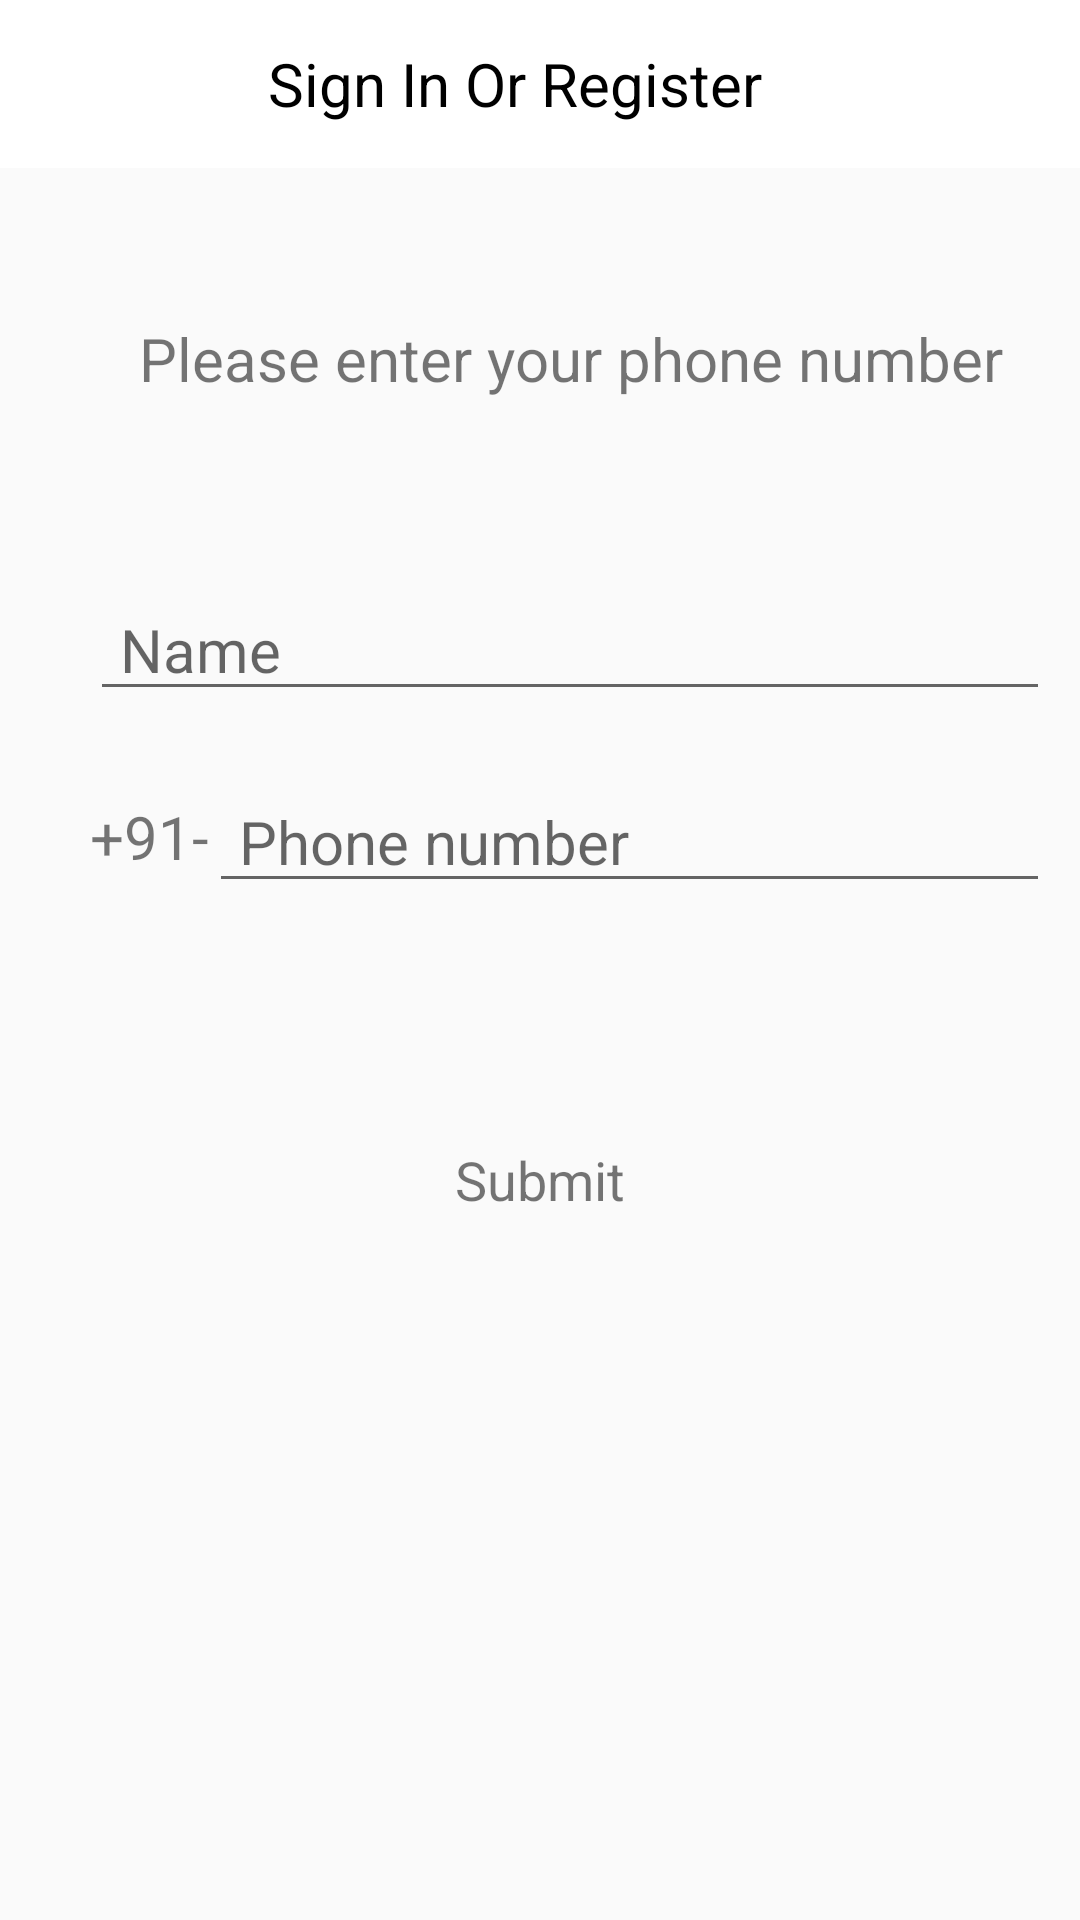

Here is an Android app screen rendered from its layout file. Give the layout XML and the strings, colors and styles it references.
<!-- AndroidManifest.xml: application theme Theme.Example -->
<!-- res/layout/activity_main.xml -->
<?xml version="1.0" encoding="utf-8"?>
<RelativeLayout xmlns:android="http://schemas.android.com/apk/res/android"
    xmlns:tools="http://schemas.android.com/tools"
    android:layout_width="match_parent"
    android:layout_height="match_parent"
    >

    <LinearLayout
        android:layout_width="match_parent"
        android:layout_height="wrap_content"
        android:background="@color/white"
        android:id="@+id/tb_lin"
        >
        <include
            android:id="@+id/tb"
            layout="@layout/toolbar"/>
    </LinearLayout>

    <TextView
        android:id="@+id/tv_enter_text"
        android:layout_width="match_parent"
        android:textSize="@dimen/text_size_large"
        android:layout_height="wrap_content"
        android:layout_marginLeft="30dp"
        android:layout_marginRight="10dp"
        android:layout_below="@id/tb_lin"
        android:gravity="center"
        android:layout_marginTop="50dp"
        android:text="@string/enter_text"/>


    <EditText
        android:id="@+id/name_text"
        android:layout_width="match_parent"
        android:layout_height="wrap_content"
        android:hint="Name"
        android:layout_below="@id/tv_enter_text"
        android:gravity="left|center_vertical"
        android:paddingLeft="10dp"
        android:layout_marginLeft="30dp"
        android:layout_marginRight="10dp"
        android:layout_marginTop="60dp"
        android:maxLines="1"

        android:layout_gravity="top|left"
        android:textSize="@dimen/text_size_large"
        />

    <LinearLayout
        android:layout_width="match_parent"
        android:layout_below="@id/name_text"
        android:layout_height="wrap_content"
        android:layout_marginTop="20dp"
        android:layout_marginLeft="30dp"
        android:layout_marginRight="10dp"

        android:id="@+id/lin_lyt_phone"
        android:orientation="horizontal">

        <TextView
            android:layout_width="wrap_content"
            android:layout_height="wrap_content"
            android:layout_gravity="center|center_vertical"
            android:textSize="@dimen/text_size_large"
            android:text="+91-"/>

        <EditText
            android:layout_width="match_parent"
            android:layout_height="wrap_content"
            android:id="@+id/phone_text"
            android:hint="Phone number"
            android:gravity="left|center_vertical"
            android:paddingLeft="10dp"
            android:maxLines="1"
            android:layout_gravity="top|left"
            android:textSize="@dimen/text_size_large"
            android:inputType="number"
           />
    </LinearLayout>

    <TextView
        android:id="@+id/submit_btn"
        android:layout_width="wrap_content"
        android:layout_height="wrap_content"
        android:layout_below="@id/lin_lyt_phone"
        android:text="Submit"
        android:gravity="center"
        android:textSize="18dp"
        android:layout_marginTop="80dp"
        android:layout_centerHorizontal="true"
        android:background="@drawable/btn_green"
        />

</RelativeLayout>
<!-- res/layout/toolbar.xml (included above) -->
<?xml version="1.0" encoding="utf-8"?>
<android.support.v7.widget.Toolbar xmlns:android="http://schemas.android.com/apk/res/android"
    android:layout_width="match_parent" android:layout_height="wrap_content"
    android:background="@color/white"
    android:id="@+id/main_toolbar"
    >


    <LinearLayout
        android:layout_width="match_parent"
        android:layout_height="wrap_content"
        android:padding="@dimen/top"
        android:orientation="horizontal"
        android:weightSum="1"
        >

        <ImageButton
            android:id="@+id/menu_or_home"
            android:layout_height="fill_parent"
            android:layout_width="wrap_content"
            android:visibility="gone"
            android:layout_gravity="left"
            android:gravity="center"
            android:layout_weight="0.2"

            android:src="@drawable/ic_menu_black_24dp"
            android:background="@color/indio"

            />

        <TextView
            android:layout_width="wrap_content"
            android:layout_height="wrap_content"
            android:id="@+id/title"
            android:gravity="center"
            android:textColor="@color/black"
            android:text="@string/login_or_register"
            android:layout_weight="0.8"
            android:visibility="visible"
            android:textSize="@dimen/text_size_large"
            />

    </LinearLayout>
</android.support.v7.widget.Toolbar>
<!-- resources referenced by this layout -->
<resources>
  <color name="black">#ff000000</color>
  <color name="indio">#4b0082</color>
  <color name="white">#ffffffff</color>
  <dimen name="text_size_large">20sp</dimen>
  <dimen name="top">8dp</dimen>
  <string name="enter_text">Please enter your phone number</string>
  <string name="login_or_register">Sign In Or Register</string>
  <style name="Theme.Example" parent="Theme.AppCompat.Light.NoActionBar" />
</resources>
